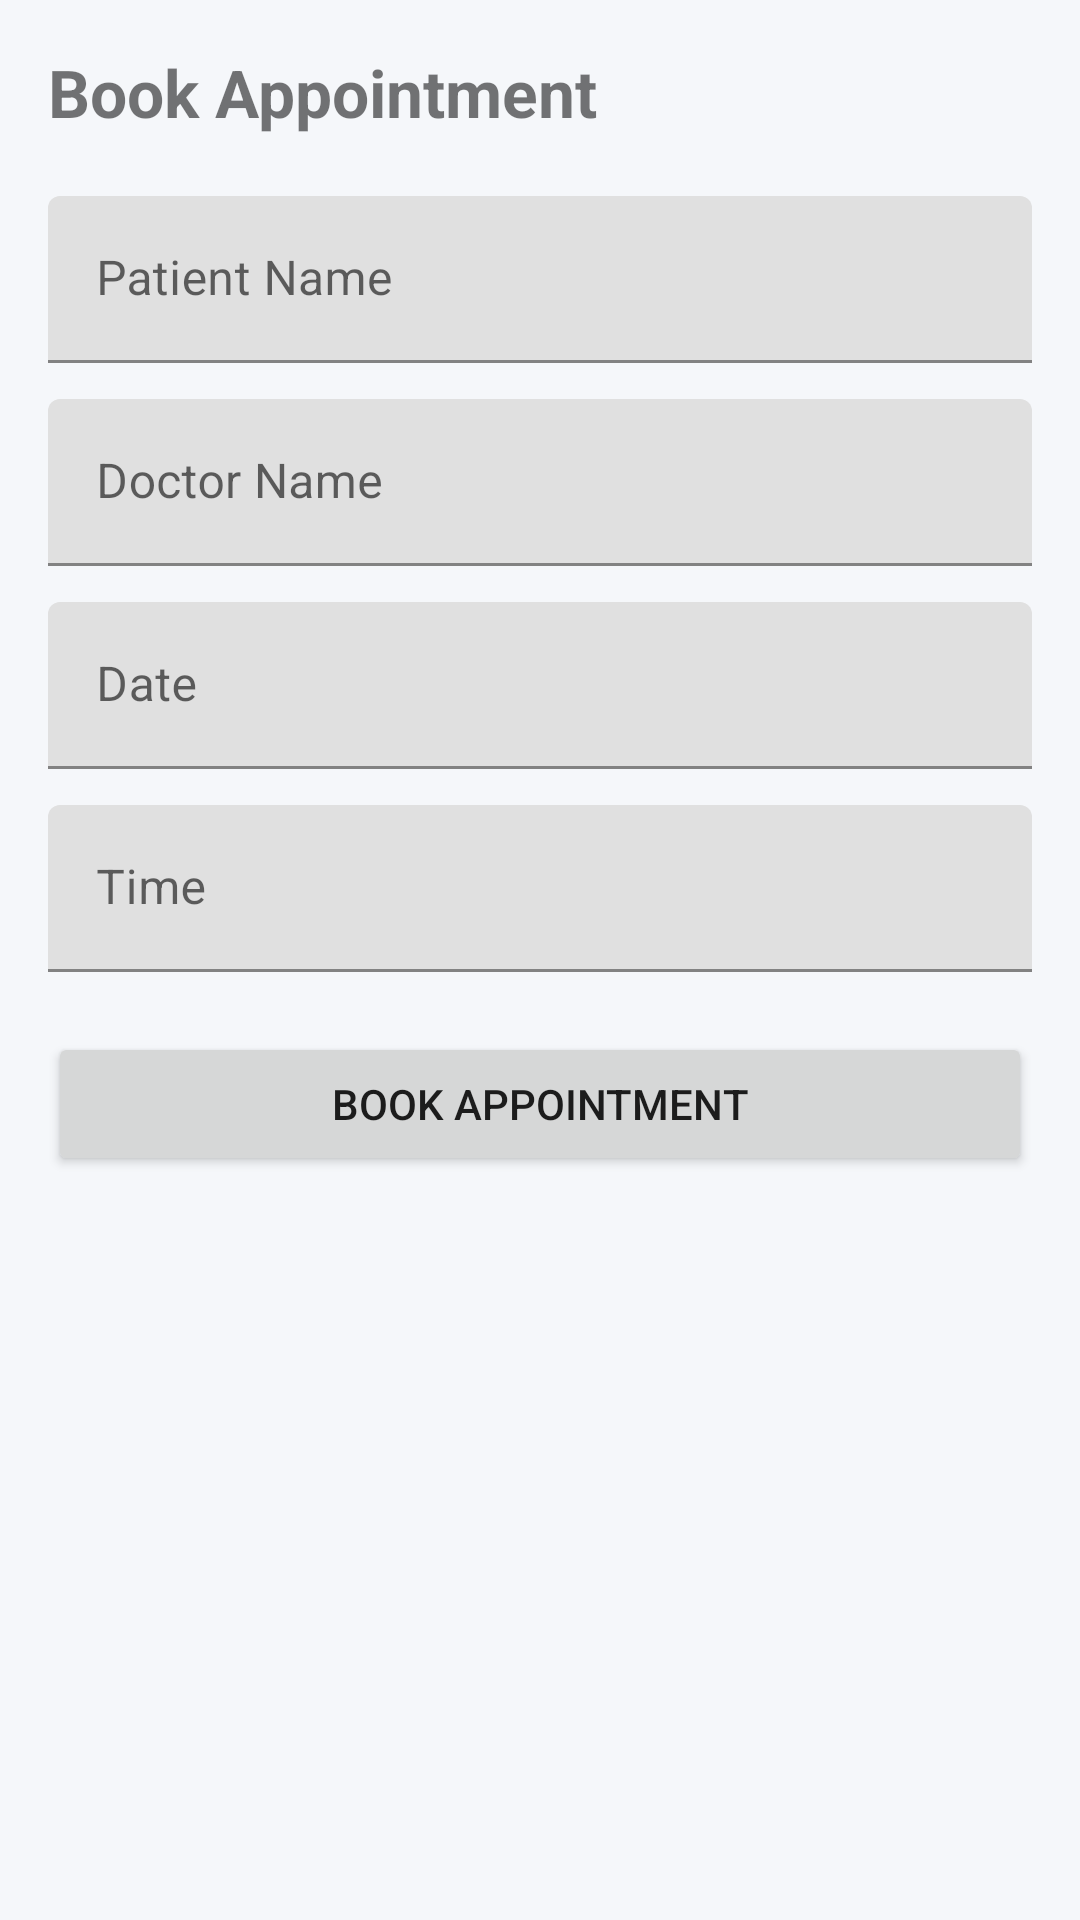

This screen was rendered from an Android layout file. Write that file and the resources it references.
<!-- AndroidManifest.xml: application theme Theme.HospitalApp -->
<!-- res/layout/fragment_book_appointment.xml -->
<?xml version="1.0" encoding="utf-8"?>
<ScrollView xmlns:android="http://schemas.android.com/apk/res/android"
    xmlns:app="http://schemas.android.com/apk/res-auto"
    android:layout_width="match_parent"
    android:layout_height="match_parent"
    android:padding="16dp">

    <LinearLayout
        android:orientation="vertical"
        android:layout_width="match_parent"
        android:layout_height="wrap_content">

        <TextView
            android:text="Book Appointment"
            android:textSize="22sp"
            android:textStyle="bold"
            android:layout_marginBottom="20dp"
            android:layout_width="wrap_content"
            android:layout_height="wrap_content"/>

        <com.google.android.material.textfield.TextInputLayout
            android:layout_width="match_parent"
            android:layout_height="wrap_content">

            <com.google.android.material.textfield.TextInputEditText
                android:id="@+id/etPatientName"
                android:hint="Patient Name"
                android:layout_width="match_parent"
                android:layout_height="wrap_content"/>

        </com.google.android.material.textfield.TextInputLayout>

        <com.google.android.material.textfield.TextInputLayout
            android:layout_width="match_parent"
            android:layout_height="wrap_content"
            android:layout_marginTop="12dp">

            <com.google.android.material.textfield.TextInputEditText
                android:id="@+id/etDoctorName"
                android:hint="Doctor Name"
                android:layout_width="match_parent"
                android:layout_height="wrap_content"/>

        </com.google.android.material.textfield.TextInputLayout>

        <com.google.android.material.textfield.TextInputLayout
            android:layout_width="match_parent"
            android:layout_height="wrap_content"
            android:layout_marginTop="12dp">

            <com.google.android.material.textfield.TextInputEditText
                android:id="@+id/etDate"
                android:hint="Date"
                android:layout_width="match_parent"
                android:layout_height="wrap_content"/>

        </com.google.android.material.textfield.TextInputLayout>

        <com.google.android.material.textfield.TextInputLayout
            android:layout_width="match_parent"
            android:layout_height="wrap_content"
            android:layout_marginTop="12dp">

            <com.google.android.material.textfield.TextInputEditText
                android:id="@+id/etTime"
                android:hint="Time"
                android:layout_width="match_parent"
                android:layout_height="wrap_content"/>

        </com.google.android.material.textfield.TextInputLayout>

        <Button
            android:id="@+id/btnBookAppointment"
            android:layout_width="match_parent"
            android:layout_height="wrap_content"
            android:text="Book Appointment"
            android:layout_marginTop="20dp"/>

    </LinearLayout>

</ScrollView>
<!-- resources referenced by this layout -->
<resources>
  <style name="Theme.HospitalApp" parent="Theme.MaterialComponents.DayNight.NoActionBar">
          <item name="colorPrimary">@color/colorPrimary</item>
          <item name="colorPrimaryDark">@color/colorPrimaryDark</item>
          <item name="colorAccent">@color/colorAccent</item>
          <item name="android:windowBackground">@color/background</item>
          <item name="colorError">@color/colorError</item>
      </style>
  <color name="colorPrimary">#1976D2</color>
  <color name="colorPrimaryDark">#0D47A1</color>
  <color name="colorAccent">#FF6F00</color>
  <color name="background">#F5F7FA</color>
  <color name="colorError">#D32F2F</color>
</resources>
